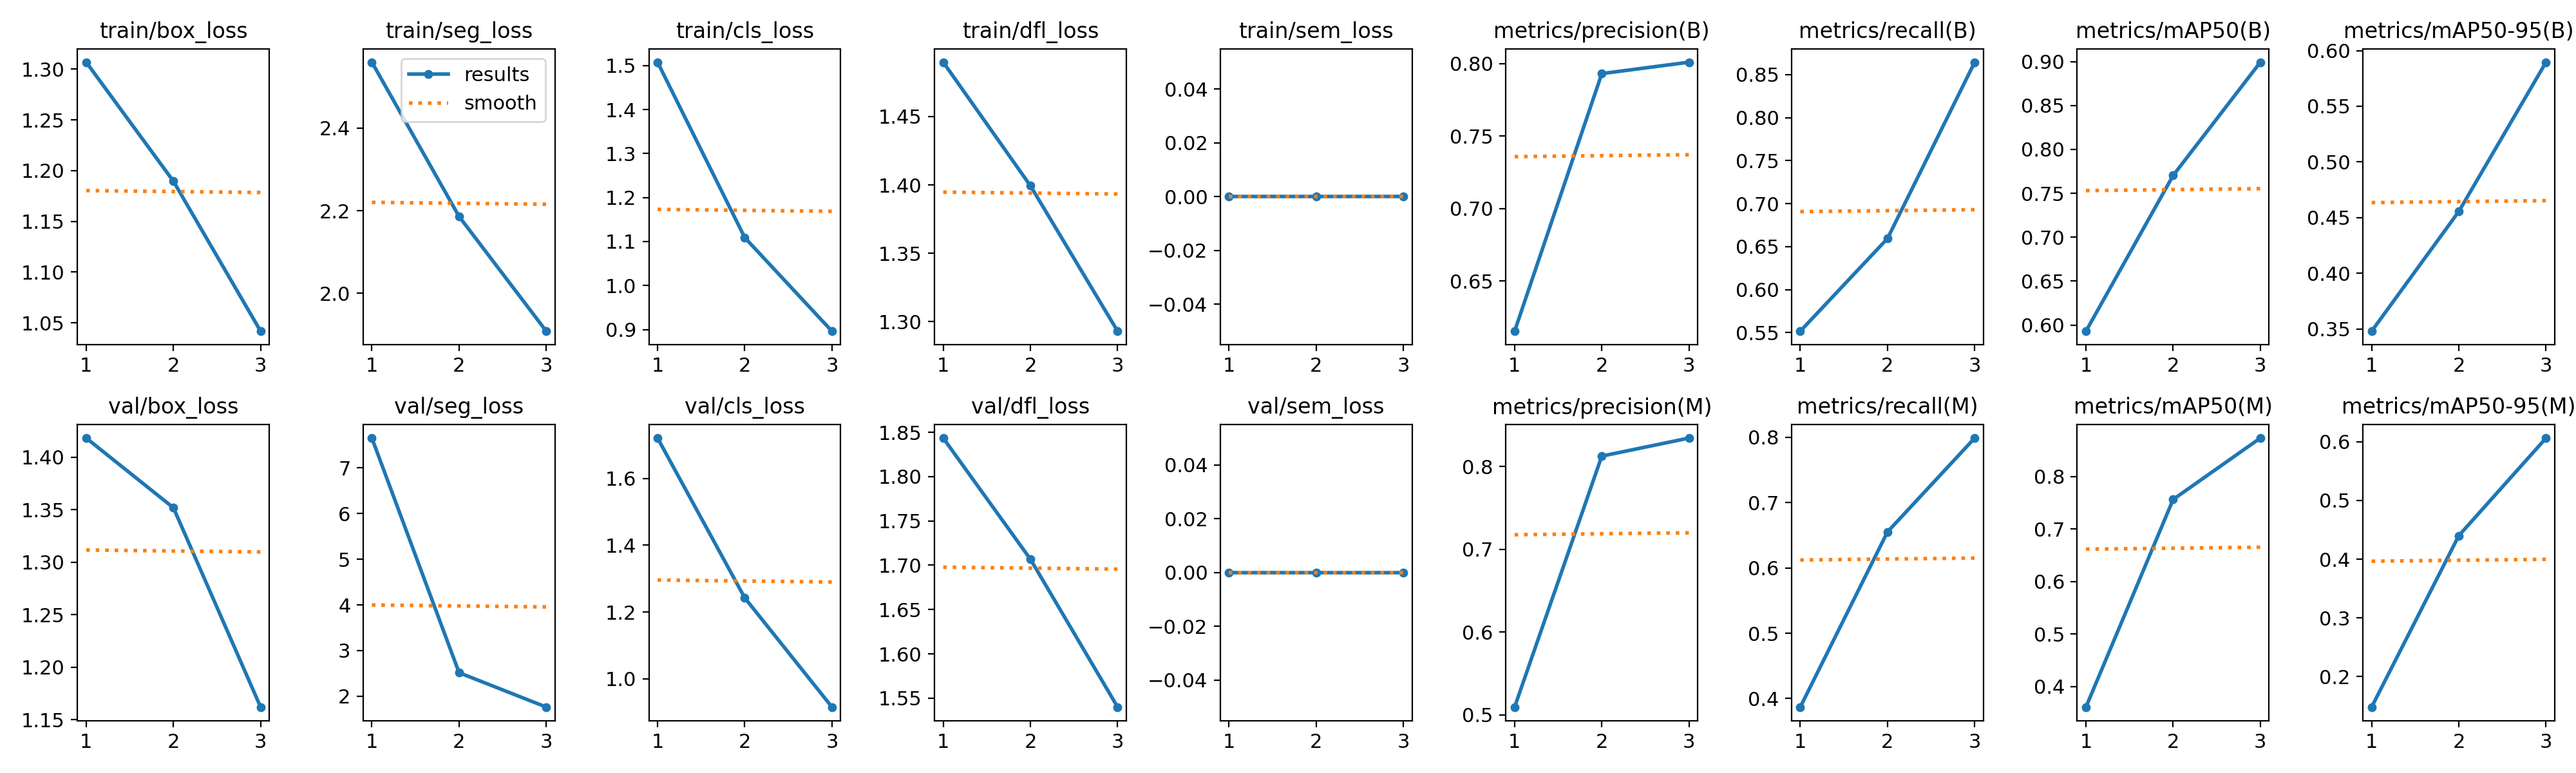

Values plotted in this chart, from the file beside it:
epoch, time, train/box_loss, train/seg_loss, train/cls_loss, train/dfl_loss, train/sem_loss, metrics/precision(B), metrics/recall(B), metrics/mAP50(B), metrics/mAP50-95(B), metrics/precision(M), metrics/recall(M), metrics/mAP50(M), metrics/mAP50-95(M), val/box_loss, val/seg_loss, val/cls_loss, val/dfl_loss, val/sem_loss, lr/pg0, lr/pg1, lr/pg2
1, 85.56, 1.307, 2.559, 1.508, 1.49, 0, 0.6153, 0.5516, 0.593, 0.3479, 0.5095, 0.387, 0.3612, 0.1482, 1.418, 7.652, 1.72, 1.843, 0, 0.0003319, 0.0003319, 0.06714
2, 165.2, 1.19, 2.186, 1.109, 1.399, 0, 0.793, 0.6594, 0.7703, 0.4555, 0.8125, 0.6551, 0.7563, 0.44, 1.352, 2.515, 1.242, 1.707, 0, 0.0005006, 0.0005006, 0.03398
3, 243.8, 1.042, 1.909, 0.8962, 1.293, 0, 0.8009, 0.8645, 0.8993, 0.5896, 0.8343, 0.7988, 0.8731, 0.6061, 1.162, 1.762, 0.9158, 1.54, 0, 0.0002571, 0.0002571, 0.0004002
